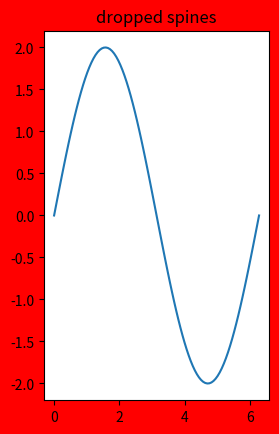

The script that saved this image: (Note: this script raises an exception after producing the figure.)
import matplotlib.pyplot as plt
import numpy as np
from matplotlib.pyplot import show

fig = plt.figure()
rect = fig.patch
rect.set_facecolor('red')

x = np.linspace(0,2*np.pi,100)
y = 2*np.sin(x)
ax = fig.add_subplot(1,2,1)
ax.set_title('dropped spines')
ax.plot(x,y)
for loc, spine in ax.spines.iteritems():
    if loc in ['left','bottom']:
        spine.set_position(('outward',10)) # outward by 10 points
    elif loc in ['right','top']:
        spine.set_color('none') # don't draw spine
    else:
        raise ValueError('unknown spine location: %s'%loc)

# turn off ticks where there is no spine
ax.xaxis.set_ticks_position('bottom')
ax.yaxis.set_ticks_position('left')

ax = fig.add_subplot(1,2,2,sharex=ax)
ax.plot(x,y)
ax.set_title('normal spines')


# ----------------------------------------------------

fig = plt.figure()
x = np.linspace(-np.pi,np.pi,100)
y = 2*np.sin(x)

ax = fig.add_subplot(2,2,1)
ax.set_title('centered spines')

rect = ax.patch
rect.set_facecolor('blue')

ax.plot(x,y)
ax.spines['left'].set_position('center')
ax.spines['right'].set_color('none')
ax.spines['bottom'].set_position('center')
ax.spines['top'].set_color('none')
ax.spines['left'].set_smart_bounds(True)
ax.spines['bottom'].set_smart_bounds(True)
ax.xaxis.set_ticks_position('bottom')
ax.yaxis.set_ticks_position('left')

ax = fig.add_subplot(2,2,2)
ax.set_title('zeroed spines')
ax.plot(x,y)
ax.spines['left'].set_position('zero')
ax.spines['right'].set_color('none')
ax.spines['bottom'].set_position('zero')
ax.spines['top'].set_color('none')
ax.spines['left'].set_smart_bounds(True)
ax.spines['bottom'].set_smart_bounds(True)
ax.xaxis.set_ticks_position('bottom')
ax.yaxis.set_ticks_position('left')

ax = fig.add_subplot(2,2,3)
ax.set_title('spines at axes (0.6, 0.1)')
ax.plot(x,y)
ax.spines['left'].set_position(('axes',0.6))
ax.spines['right'].set_color('none')
ax.spines['bottom'].set_position(('axes',0.1))
ax.spines['top'].set_color('none')
ax.spines['left'].set_smart_bounds(True)
ax.spines['bottom'].set_smart_bounds(True)
ax.xaxis.set_ticks_position('bottom')
ax.yaxis.set_ticks_position('left')

ax = fig.add_subplot(2,2,4)
ax.set_title('spines at data (1,2)')
ax.plot(x,y)
ax.spines['left'].set_position(('data',1))
ax.spines['right'].set_color('none')
ax.spines['bottom'].set_position(('data',2))
ax.spines['top'].set_color('none')
ax.spines['left'].set_smart_bounds(True)
ax.spines['bottom'].set_smart_bounds(True)
ax.xaxis.set_ticks_position('bottom')
ax.yaxis.set_ticks_position('left')
# ----------------------------------------------------

def adjust_spines(ax,spines):
    for loc, spine in ax.spines.iteritems():
        if loc in spines:
            spine.set_position(('outward',10)) # outward by 10 points
            spine.set_smart_bounds(True)
        else:
            spine.set_color('none') # don't draw spine

    # turn off ticks where there is no spine
    if 'left' in spines:
        ax.yaxis.set_ticks_position('left')
    else:
        # no yaxis ticks
        ax.yaxis.set_ticks([])

    if 'bottom' in spines:
        ax.xaxis.set_ticks_position('bottom')
    else:
        # no xaxis ticks
        ax.xaxis.set_ticks([])

fig = plt.figure()

x = np.linspace(0,2*np.pi,100)
y = 2*np.sin(x)

ax = fig.add_subplot(2,2,1)
ax.plot(x,y)
adjust_spines(ax,['left'])

ax = fig.add_subplot(2,2,2)
ax.plot(x,y)
adjust_spines(ax,[])

ax = fig.add_subplot(2,2,3)
ax.plot(x,y)
adjust_spines(ax,['left','bottom'])

ax = fig.add_subplot(2,2,4)
ax.plot(x,y)
adjust_spines(ax,['bottom'])

# ----------------------------------------------------

fig = plt.figure()

x = np.linspace(0,2*np.pi,50)
y = np.sin(x)
y2 = y + 0.1*np.random.normal( size=x.shape )

# plot data
ax = fig.add_subplot(1,1,1)
line1,=ax.plot(x,y,'--')
line2,=ax.plot(x,y2,'bo')

# adjust the spines
adjust_spines(ax,['left','bottom'])

# set ticks and tick labels
#   x
ax.set_xlim((0,2*np.pi))
ax.set_xticks([0,np.pi,2*np.pi])
pichr = unichr(0x03C0)
ax.set_xticklabels(['0',pichr,'2 '+pichr])

#   y
ax.set_yticks([-1,0,1])

# disable clipping of data points by axes range
for artist in (line1,line2):
    artist.set_clip_on(False)

# adjust spine to be within ticks
ax.spines['left'].set_bounds( -1, 1 )

show()